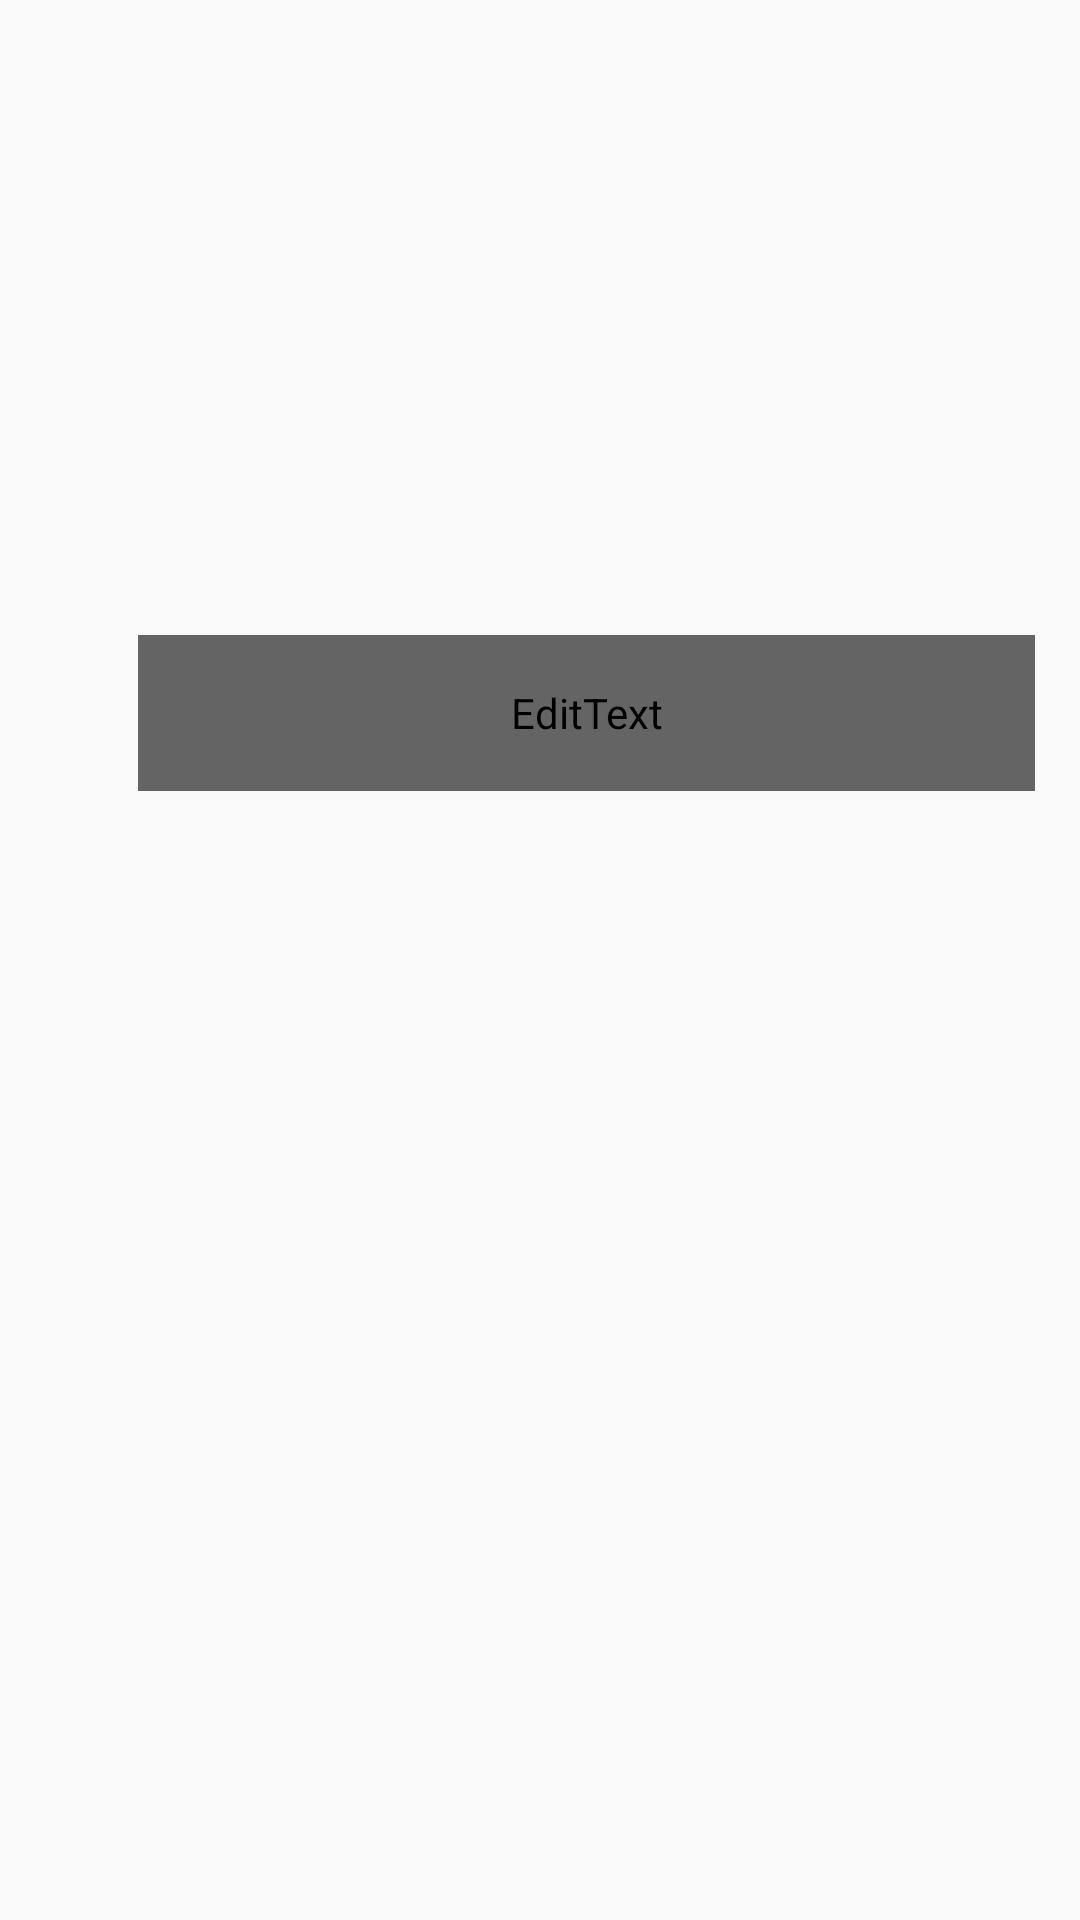

Reconstruct the res/layout file that produces this screen, plus the resources it refers to.
<!-- AndroidManifest.xml: application theme AppTheme -->
<!-- res/layout/activity_find_city.xml -->
<?xml version="1.0" encoding="utf-8"?>
<android.support.constraint.ConstraintLayout xmlns:android="http://schemas.android.com/apk/res/android"
    xmlns:app="http://schemas.android.com/apk/res-auto"
    xmlns:tools="http://schemas.android.com/tools"
    android:layout_width="match_parent"
    android:layout_height="match_parent"
    tools:context=".FindCity">

    <ImageView
        android:id="@+id/imageView4"
        android:layout_width="421dp"
        android:layout_height="729dp"
        android:src="@drawable/finder"
        app:layout_constraintBottom_toBottomOf="parent"
        app:layout_constraintEnd_toEndOf="parent"
        app:layout_constraintStart_toStartOf="parent"
        app:layout_constraintTop_toTopOf="parent" />

    <EditText
        android:id="@+id/CityNameText"
        android:layout_width="299dp"
        android:layout_height="52dp"
        android:layout_marginEnd="8dp"
        android:layout_marginStart="8dp"
        android:layout_marginTop="256dp"
        android:background="@color/White"
        android:backgroundTint="?android:attr/colorControlNormal"
        android:hint="City Name"
        android:inputType="text"
        android:textColor="@color/White"
        android:visibility="visible"
        app:layout_constraintEnd_toEndOf="@+id/imageView4"
        app:layout_constraintStart_toStartOf="parent"
        app:layout_constraintTop_toTopOf="@+id/imageView4" />



</android.support.constraint.ConstraintLayout>
<!-- resources referenced by this layout -->
<resources>
  <style name="AppTheme" parent="android:Theme.Material.Light.NoActionBar.Fullscreen">
  
          
      </style>
</resources>
